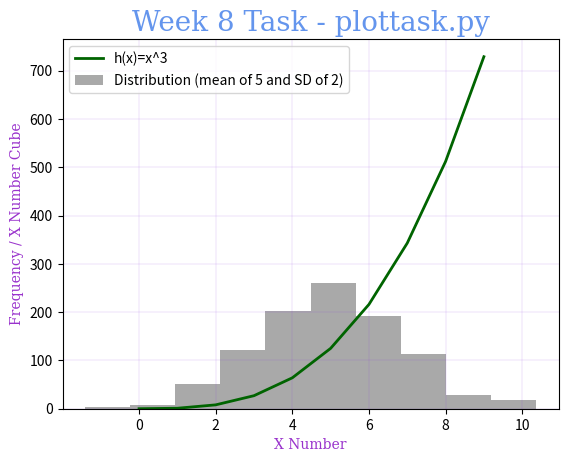

This figure's Python source:
# plottask.py
# Author: Sean Humphreys
# Script called plottask.py that displays:
# a histogram of a normal distribution of 1000 values with a mean of 5 and standard deviation of 2,
# and a plot of the function  h(x)=x3 in the range [0, 10],
# on the one set of axes.
# Reference 1: https://www.w3schools.com/python/numpy/numpy_random_normal.asp last accessed 16/03/2023
# Reference 2: https://www.w3schools.com/python/matplotlib_intro.asp last accessed 16/03/2023
# Reference 3: https://www.w3schools.com/python/matplotlib_labels.asp last accessed 16/03/2023
# Reference 4: https://www.w3schools.com/colors/colors_names.asp last accessed 16/03/2023
# Reference 5: https://www.geeksforgeeks.org/matplotlib-pyplot-legend-in-python/ last accessed 23/03/2023

import numpy as np  # import the numpy module as np
from numpy import random  # from the numpy package import the random module
import matplotlib.pyplot as plt  # import the matplotlib.pyplot as plt

x_axis_list = []  # variable with empty list to be populated with values for the x-axis
np.random.seed(10)  # seed so as the random numbers do not change on each run of the script

# declare a variable to randomly generate 1000 values with a mean of 5 and SD of 2
random_numbers = random.normal(loc=5, scale=2, size=1000)


# define a function to plot of the function  h(x)=x3 in the range [0, 10]
def plot_func():
    list_y_axis = []  # variable wit empty list
    for z in range(0, 10):  # for loop for desired range of values
        y = z * z * z  # arithmetic to cube y
        list_y_axis.append(y)  # append y to list
    return list_y_axis  # return the list of values that will be used in the y-axis


for x in range(0, 10):  # for loop to create a list of values for the x-axis
    x_axis_list.append(x)  # append the desired values in a list for the x-axis
# Define a dictionary with key value pairs for font formatting
font1 = {'family': 'serif', 'color': '#6495ED', 'size': 20}
# Define a dictionary with key value pairs for font formatting
font2 = {'family': 'serif', 'color': '#9932CC', 'size': 10}
x_axis = np.array(x_axis_list)  # variable with array for x-axis
y_axis = np.array(plot_func())  # variable with array for y-axis
plt.hist(random_numbers, color="#A9A9A9")  # plot histogram with black colour
plt.plot(x_axis, y_axis, color='#006400', linewidth='2')  # plot line with green colour and width 2
plt.grid(color='#8A2BE2', linewidth="0.1")  # plot a black light blue with line width 0.1
plt.title("Week 8 Task - plottask.py", fontdict=font1)  # display title with font 1 formatting
plt.xlabel("X Number", fontdict=font2)  # display x-axis label with font 2 formatting
plt.ylabel("Frequency / X Number Cube", fontdict=font2)  # display y-axis with font 2 formatting
plt.legend(["h(x)=x^3", "Distribution (mean of 5 and SD of 2)"], loc="upper left")  # display legend in the upper
# left corner
plt.show()  # command to show plot
